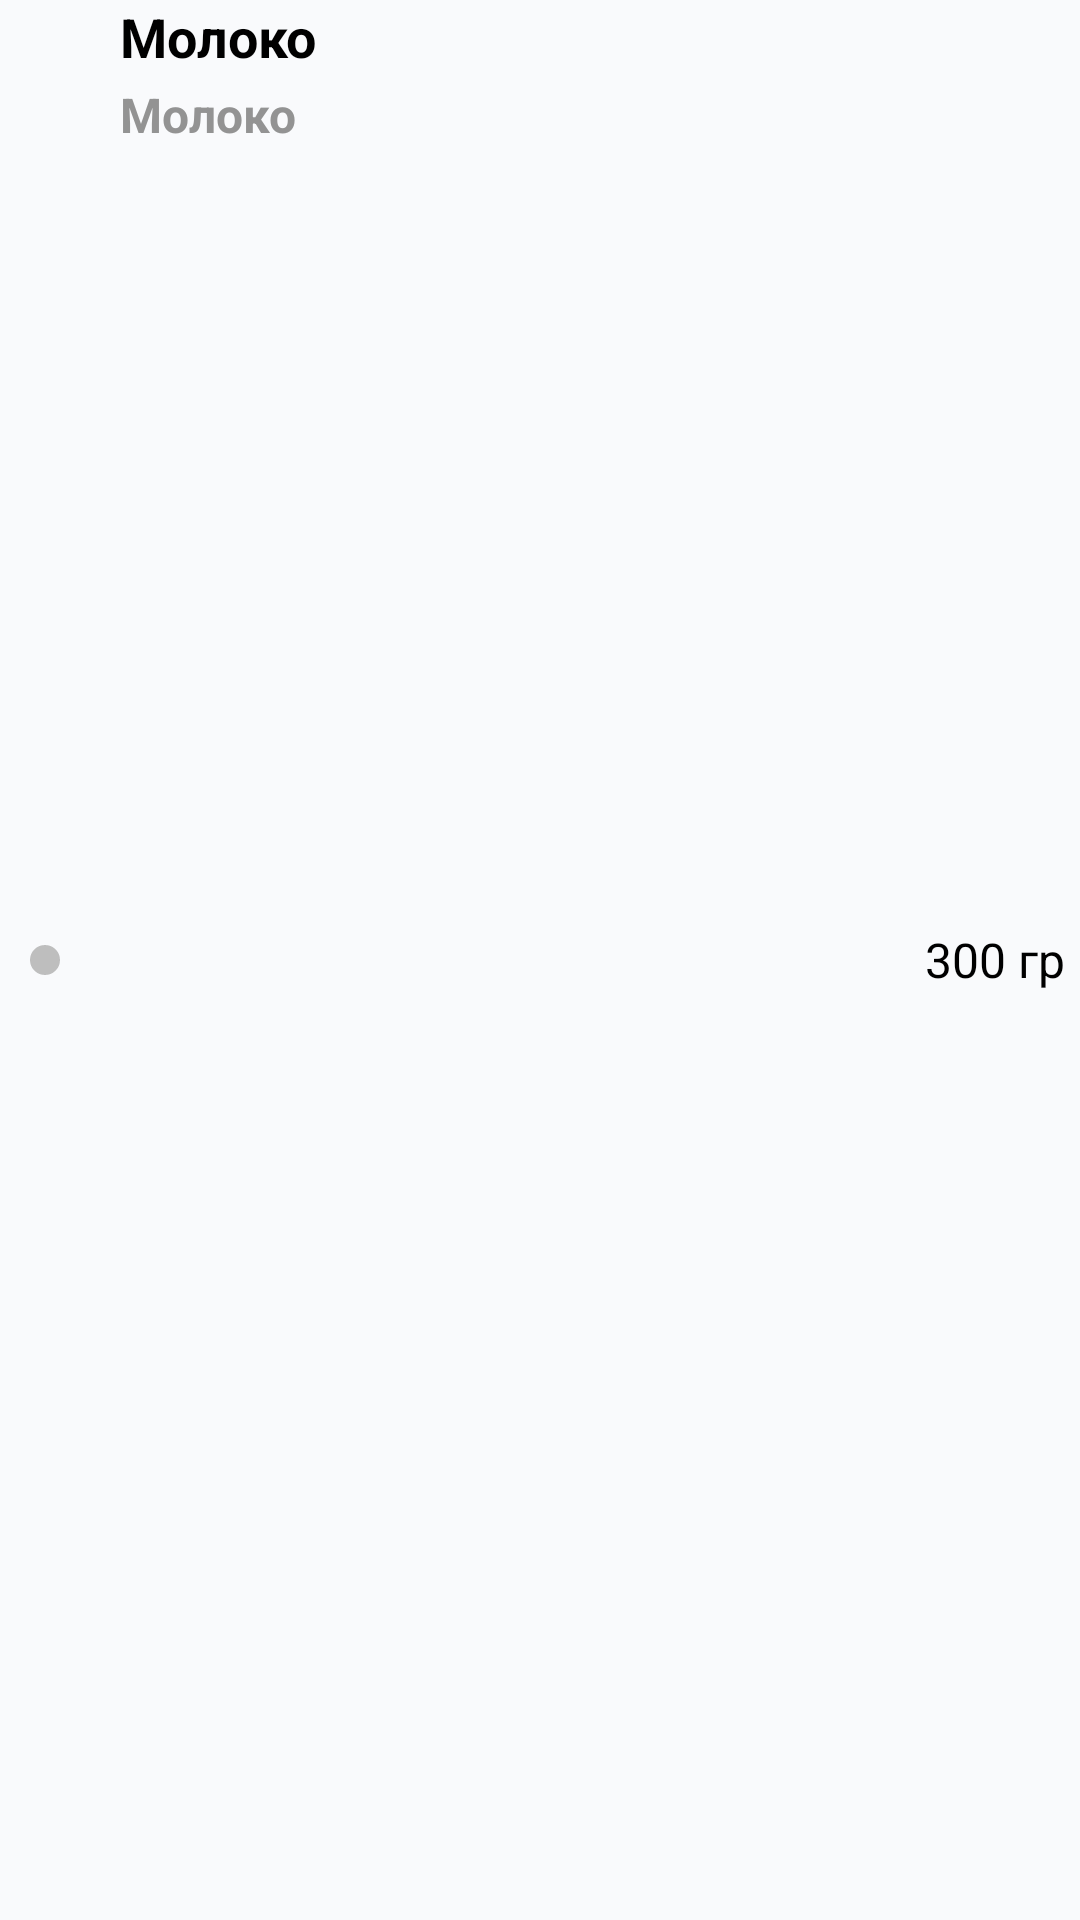

Here is an Android app screen rendered from its layout file. Give the layout XML and the strings, colors and styles it references.
<!-- AndroidManifest.xml: application theme Theme.Diplom -->
<!-- res/layout/view_main_dish.xml -->
<?xml version="1.0" encoding="utf-8"?>
<LinearLayout xmlns:android="http://schemas.android.com/apk/res/android"
    xmlns:app="http://schemas.android.com/apk/res-auto"
    android:layout_width="match_parent"
    android:layout_height="50dp"
    android:orientation="horizontal"
    android:layout_marginVertical="5dp">

    <View
        android:id="@+id/circleView"
        android:layout_width="10dp"
        android:layout_height="10dp"
        android:layout_gravity="center"
        android:layout_marginLeft="10dp"
        android:layout_marginRight="20dp"
        android:background="@drawable/circle_shape" />

    <LinearLayout
        android:id="@+id/LN"
        android:layout_width="wrap_content"
        android:layout_height="match_parent"
        android:layout_weight="1"
        android:orientation="vertical">

        <TextView
            android:id="@+id/nameTextView"
            android:layout_width="wrap_content"
            android:layout_height="wrap_content"
            android:text="Молоко"
            android:textStyle="bold"
            android:textSize="18sp"
            android:textColor="@color/black"
            android:singleLine="true"/>

        <TextView
            android:id="@+id/descTextView"
            android:layout_width="wrap_content"
            android:layout_height="wrap_content"
            android:layout_marginTop="3dp"
            android:text="Молоко"
            android:textStyle="bold"
            android:textSize="16sp"
            android:textColor="#939393"
            android:singleLine="true"/>

    </LinearLayout>

    <TextView
        android:id="@+id/countTextView"
        android:layout_width="wrap_content"
        android:layout_height="wrap_content"
        android:text="300 гр"
        android:layout_marginHorizontal="5dp"
        android:layout_gravity="center"
        android:textSize="16sp"
        android:textColor="@color/black"/>

</LinearLayout>
<!-- resources referenced by this layout -->
<resources>
  <color name="black">#FF000000</color>
  <!-- drawable circle_shape (drawable) -->
  <?xml version="1.0" encoding="utf-8"?>
  <shape xmlns:android="http://schemas.android.com/apk/res/android"
      android:shape="oval">
  
      <solid android:color="#BEBEBE" /> 
  
      <size
          android:width="60dp"
          android:height="60dp" />
  
  </shape>
  <style name="Theme.Diplom" parent="Base.Theme.Diplom" />
  <style name="Base.Theme.Diplom" parent="Theme.MaterialComponents.Light.NoActionBar">
          <item name="android:textColor">@android:color/black</item>
          <item name="android:statusBarColor">@color/second</item>
          <item name="android:windowBackground">@color/main</item>
          <item name="bottomSheetDialogTheme">@style/BottomSheetDialogTheme</item>
      </style>
  <color name="second">#ffbe5e</color>
  <color name="main">#f9fafc</color>
  <style name="BottomSheetDialogTheme" parent="Theme.Design.Light.BottomSheetDialog">
          <item name="bottomSheetStyle">@style/BottomSheetStyle</item>
          <item name="textInputStyle">@style/Widget.MaterialComponents.TextInputLayout.OutlinedBox.Dense</item>
      </style>
  <style name="BottomSheetStyle" parent="Widget.Design.BottomSheet.Modal">
          <item name="colorPrimary">@color/blue</item>
          <item name="colorOnSurface">#000000</item>
          <item name="android:background">@android:color/transparent</item>
      </style>
  <color name="blue">#48bdfa</color>
</resources>
